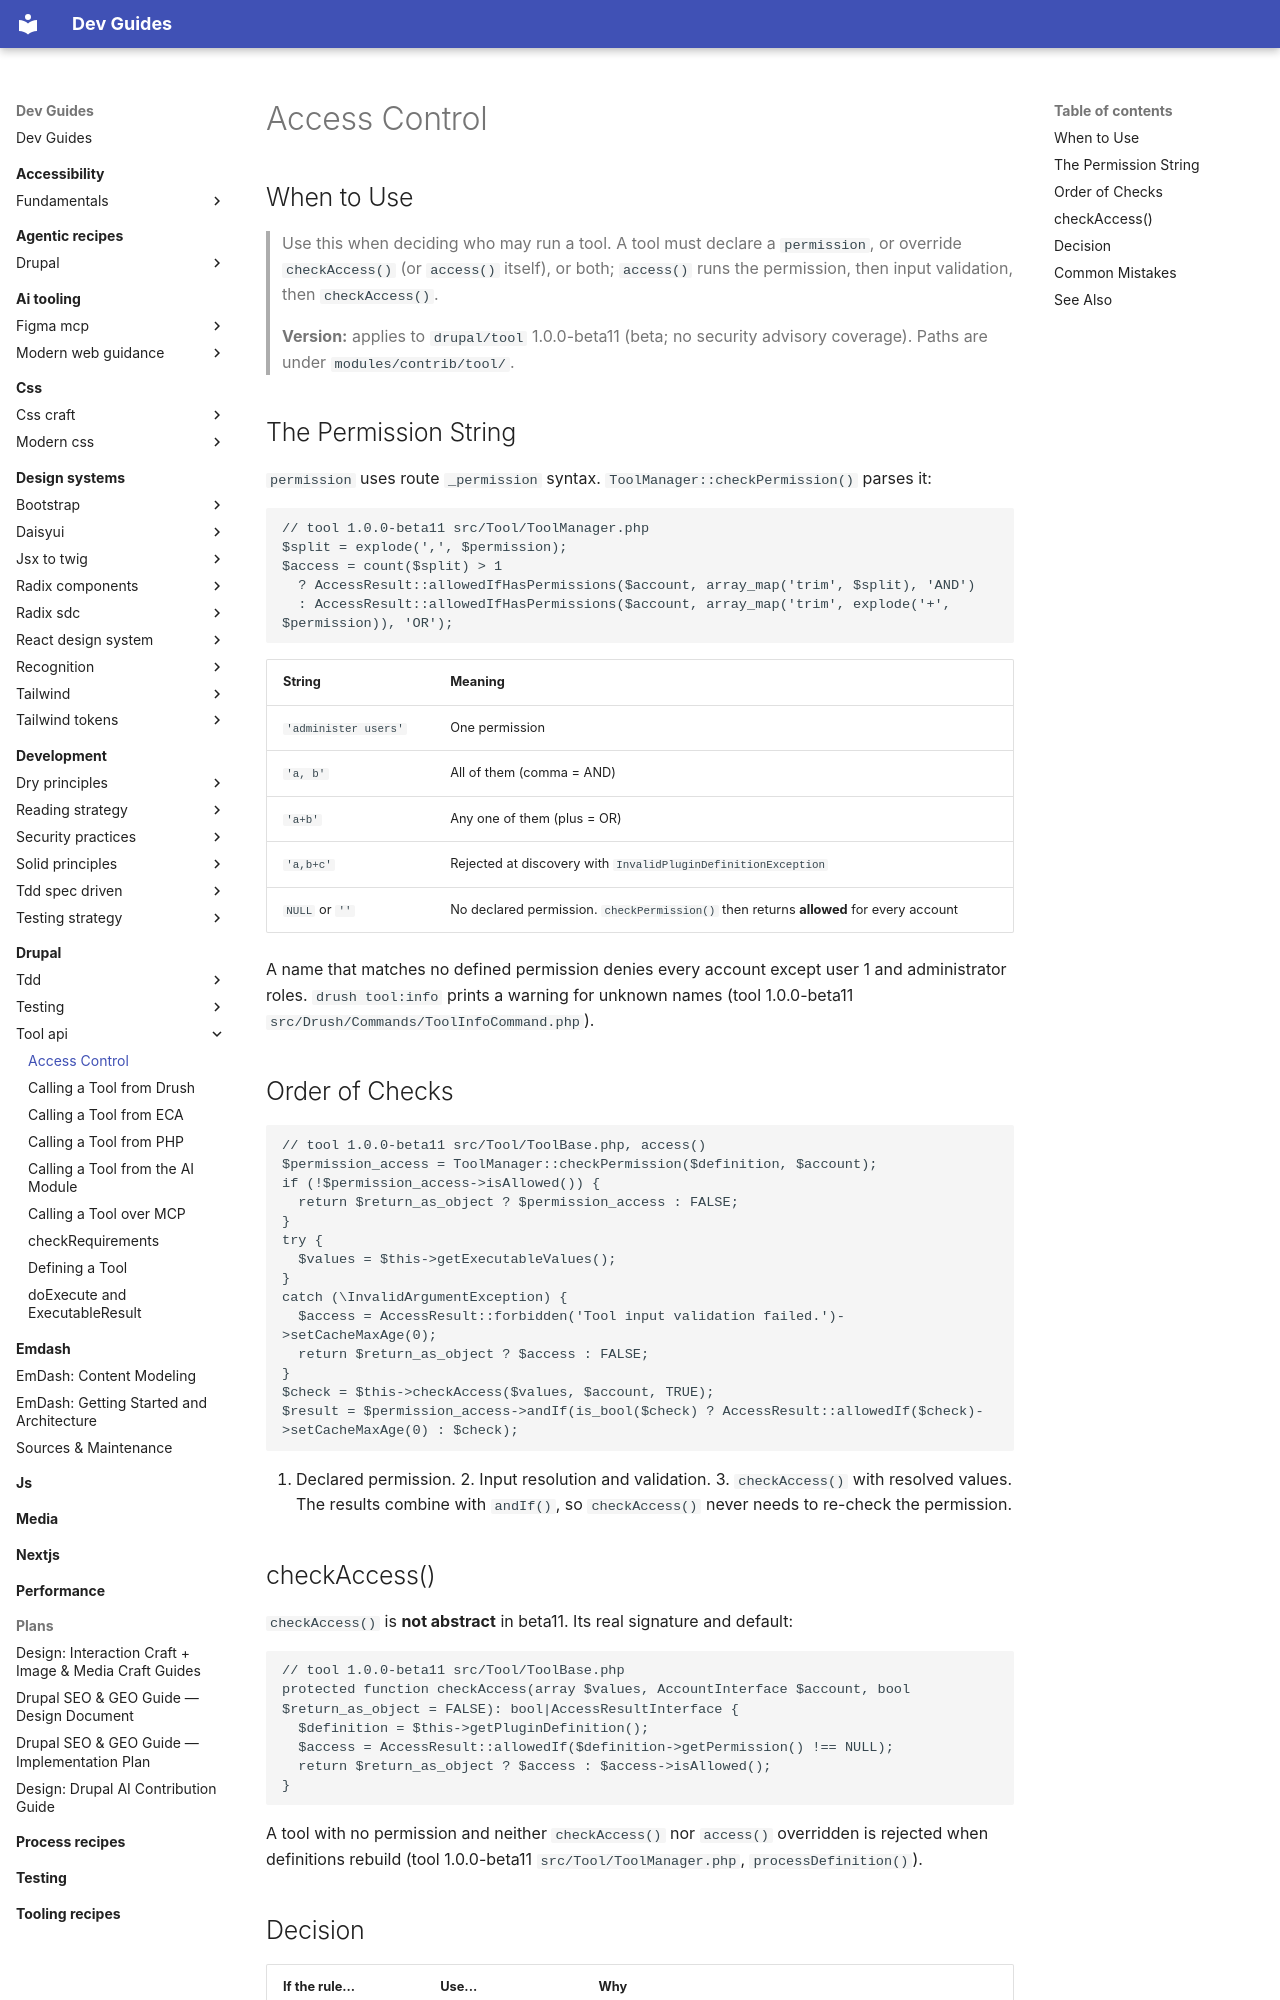

repository: camoa/dev-guides · page: drupal/tool-api/access-control/index.html · generator: mkdocs

---
description: "Control who may run a Tool API tool with the permission attribute, checkAccess() and the order of access checks"
tldr: "Declare permission for account-level rules and override checkAccess() for rules on input values; access() runs permission, then validation, then checkAccess(). Gotcha: the override must keep the return_as_object parameter."
drupal_version: "^10.5 || ^11"
---

# Access Control

## When to Use

> Use this when deciding who may run a tool. A tool must declare a `permission`, or override `checkAccess()` (or `access()` itself), or both; `access()` runs the permission, then input validation, then `checkAccess()`.
>
> **Version:** applies to `drupal/tool` 1.0.0-beta11 (beta; no security advisory coverage). Paths are under `modules/contrib/tool/`.

## The Permission String

`permission` uses route `_permission` syntax. `ToolManager::checkPermission()` parses it:

```php
// tool 1.0.0-beta11 src/Tool/ToolManager.php
$split = explode(',', $permission);
$access = count($split) > 1
  ? AccessResult::allowedIfHasPermissions($account, array_map('trim', $split), 'AND')
  : AccessResult::allowedIfHasPermissions($account, array_map('trim', explode('+', $permission)), 'OR');
```

| String | Meaning |
|---|---|
| `'administer users'` | One permission |
| `'a, b'` | All of them (comma = AND) |
| `'a+b'` | Any one of them (plus = OR) |
| `'a,b+c'` | Rejected at discovery with `InvalidPluginDefinitionException` |
| `NULL` or `''` | No declared permission. `checkPermission()` then returns **allowed** for every account |

A name that matches no defined permission denies every account except user 1 and administrator roles. `drush tool:info` prints a warning for unknown names (tool 1.0.0-beta11 `src/Drush/Commands/ToolInfoCommand.php`).

## Order of Checks

```php
// tool 1.0.0-beta11 src/Tool/ToolBase.php, access()
$permission_access = ToolManager::checkPermission($definition, $account);
if (!$permission_access->isAllowed()) {
  return $return_as_object ? $permission_access : FALSE;
}
try {
  $values = $this->getExecutableValues();
}
catch (\InvalidArgumentException) {
  $access = AccessResult::forbidden('Tool input validation failed.')->setCacheMaxAge(0);
  return $return_as_object ? $access : FALSE;
}
$check = $this->checkAccess($values, $account, TRUE);
$result = $permission_access->andIf(is_bool($check) ? AccessResult::allowedIf($check)->setCacheMaxAge(0) : $check);
```

1. Declared permission. 2. Input resolution and validation. 3. `checkAccess()` with resolved values. The results combine with `andIf()`, so `checkAccess()` never needs to re-check the permission.

## checkAccess()

`checkAccess()` is **not abstract** in beta11. Its real signature and default:

```php
// tool 1.0.0-beta11 src/Tool/ToolBase.php
protected function checkAccess(array $values, AccountInterface $account, bool $return_as_object = FALSE): bool|AccessResultInterface {
  $definition = $this->getPluginDefinition();
  $access = AccessResult::allowedIf($definition->getPermission() !== NULL);
  return $return_as_object ? $access : $access->isAllowed();
}
```

A tool with no permission and neither `checkAccess()` nor `access()` overridden is rejected when definitions rebuild (tool 1.0.0-beta11 `src/Tool/ToolManager.php`, `processDefinition()`).
